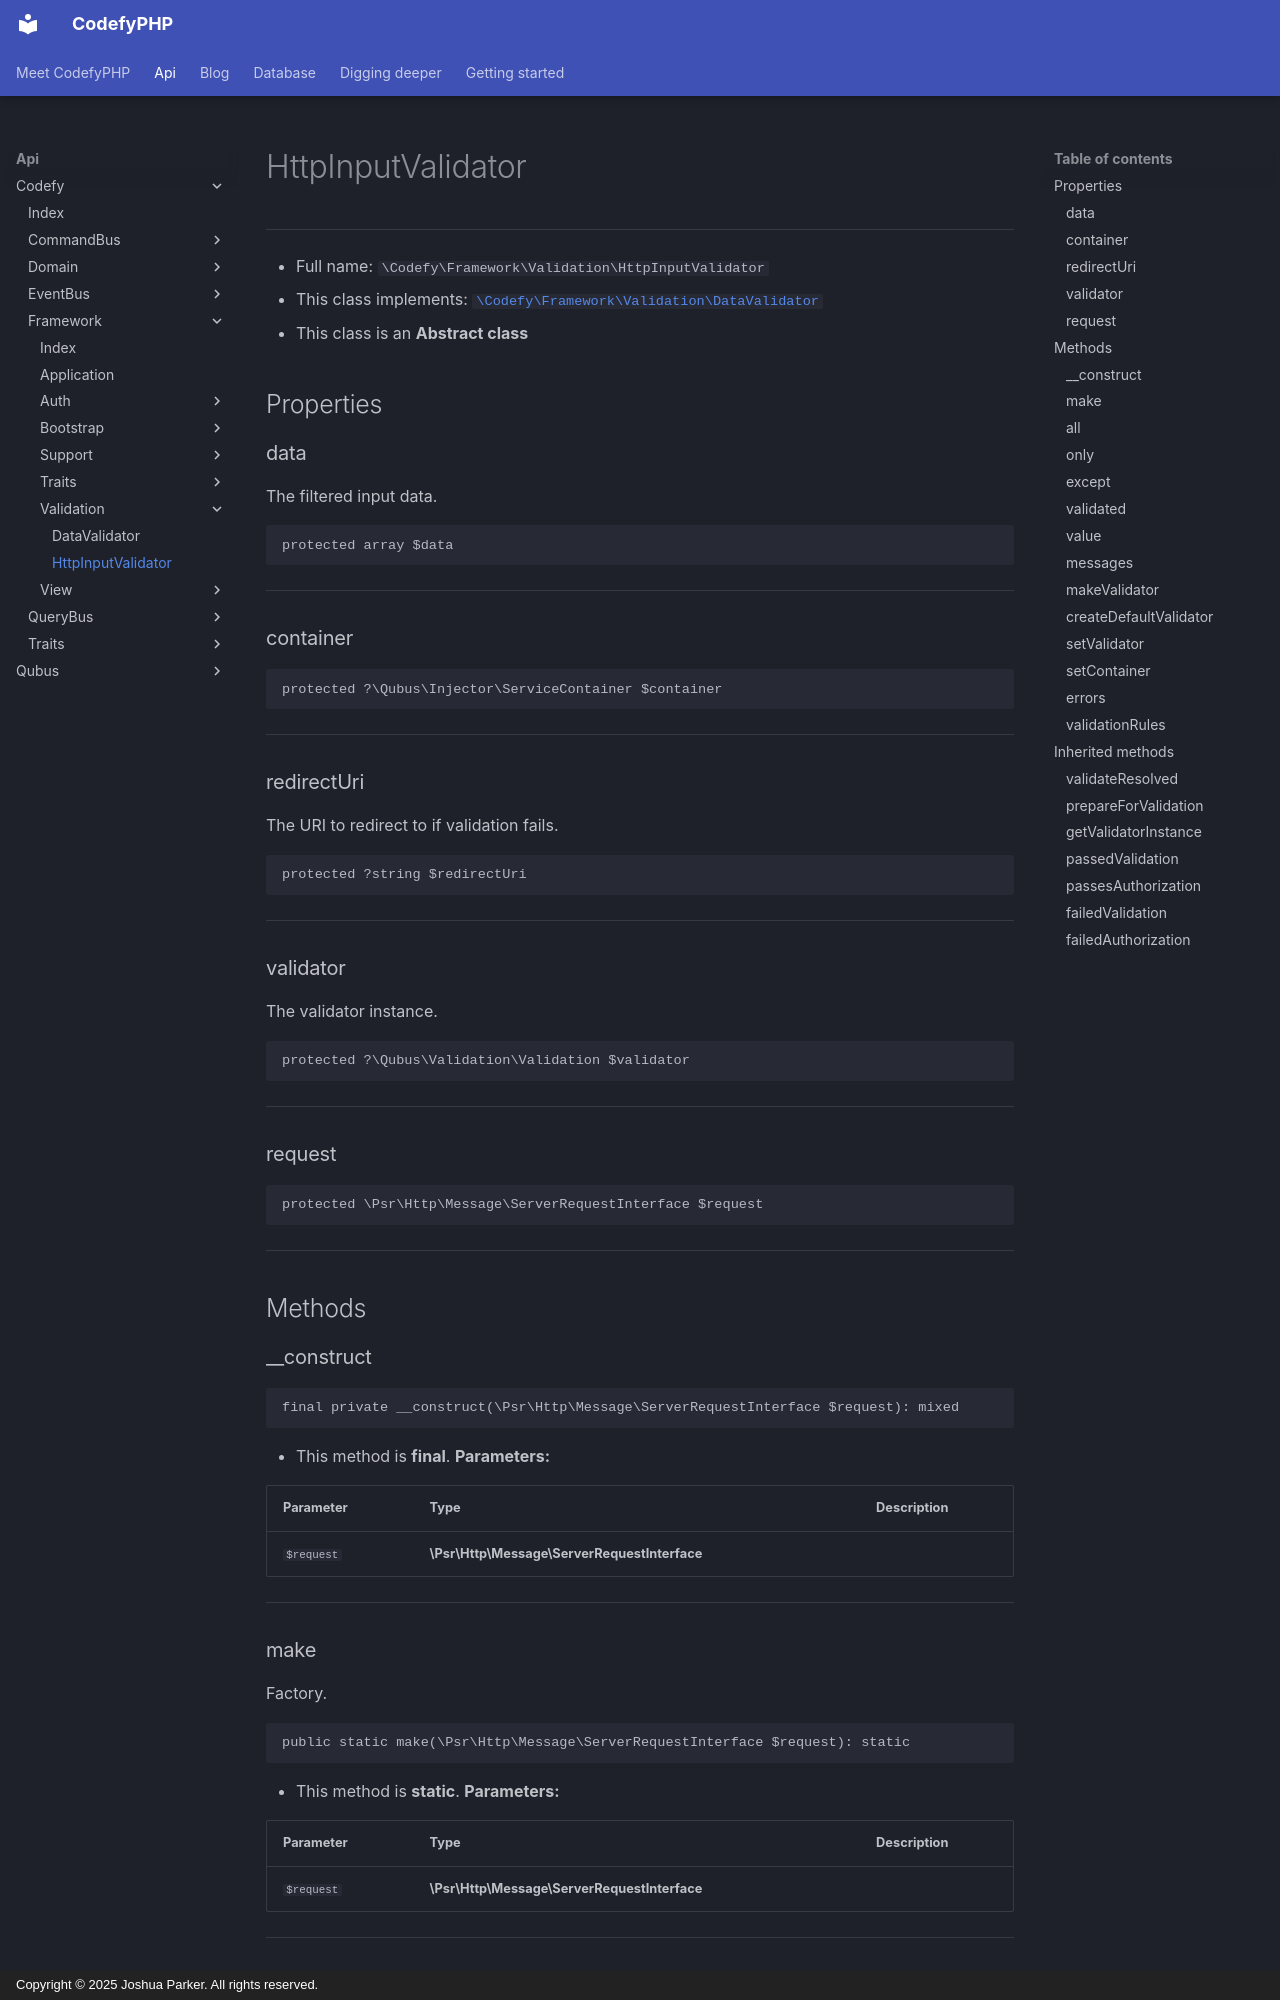

repository: codefyphp/docs · page: api/Codefy/Framework/Validation/HttpInputValidator/index.html · generator: mkdocs · copyright: Copyright © 2025 Joshua Parker. All rights reserved.

# HttpInputValidator

***

* Full name: `\Codefy\Framework\Validation\HttpInputValidator`
* This class implements:
  [`\Codefy\Framework\Validation\DataValidator`](./DataValidator.md)
* This class is an **Abstract class**

## Properties

### data

The filtered input data.

```php
protected array $data
```

***

### container

```php
protected ?\Qubus\Injector\ServiceContainer $container
```

***

### redirectUri

The URI to redirect to if validation fails.

```php
protected ?string $redirectUri
```

***

### validator

The validator instance.

```php
protected ?\Qubus\Validation\Validation $validator
```

***

### request

```php
protected \Psr\Http\Message\ServerRequestInterface $request
```

***

## Methods

### __construct

```php
final private __construct(\Psr\Http\Message\ServerRequestInterface $request): mixed
```

* This method is **final**.
**Parameters:**

| Parameter  | Type                                         | Description |
|------------|----------------------------------------------|-------------|
| `$request` | **\Psr\Http\Message\ServerRequestInterface** |             |

***

### make

Factory.

```php
public static make(\Psr\Http\Message\ServerRequestInterface $request): static
```

* This method is **static**.
**Parameters:**

| Parameter  | Type                                         | Description |
|------------|----------------------------------------------|-------------|
| `$request` | **\Psr\Http\Message\ServerRequestInterface** |             |

***
